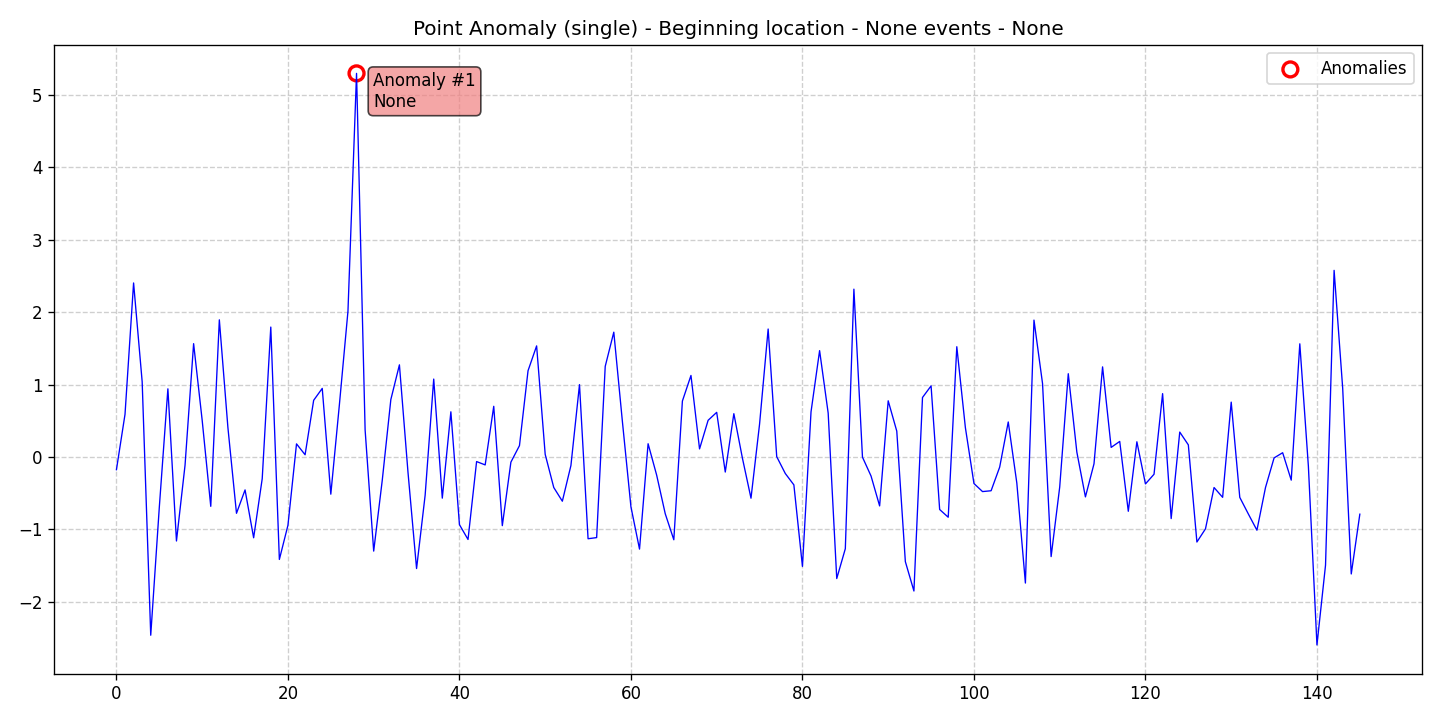

The file beside this chart, header and first rows:
data, stationary, det_lin_up, det_lin_down, det_quad, det_cubic, det_exp, det_damped, stoc_trend, volatility, single_seas, multiple_seas, point_anom_single, point_anom_multi, collect_anom, context_anom, mean_shift, var_shift, trend_shift, date, is_break, is_anomaly, is_multi, location_beginning
-0.1761, 0, 0, 0, 0, 0, 0, 0, 0, 0, 0, 0, 1, 0, 0, 0, 0, 0, 0, 2020-01-01, 0, 0, 0, 1
0.5883, 0, 0, 0, 0, 0, 0, 0, 0, 0, 0, 0, 1, 0, 0, 0, 0, 0, 0, 2020-01-02, 0, 0, 0, 1
2.402, 0, 0, 0, 0, 0, 0, 0, 0, 0, 0, 0, 1, 0, 0, 0, 0, 0, 0, 2020-01-03, 0, 0, 0, 1
1.039, 0, 0, 0, 0, 0, 0, 0, 0, 0, 0, 0, 1, 0, 0, 0, 0, 0, 0, 2020-01-04, 0, 0, 0, 1
-2.462, 0, 0, 0, 0, 0, 0, 0, 0, 0, 0, 0, 1, 0, 0, 0, 0, 0, 0, 2020-01-05, 0, 0, 0, 1
-0.6942, 0, 0, 0, 0, 0, 0, 0, 0, 0, 0, 0, 1, 0, 0, 0, 0, 0, 0, 2020-01-06, 0, 0, 0, 1
0.9403, 0, 0, 0, 0, 0, 0, 0, 0, 0, 0, 0, 1, 0, 0, 0, 0, 0, 0, 2020-01-07, 0, 0, 0, 1
-1.161, 0, 0, 0, 0, 0, 0, 0, 0, 0, 0, 0, 1, 0, 0, 0, 0, 0, 0, 2020-01-08, 0, 0, 0, 1
-0.1143, 0, 0, 0, 0, 0, 0, 0, 0, 0, 0, 0, 1, 0, 0, 0, 0, 0, 0, 2020-01-09, 0, 0, 0, 1
1.564, 0, 0, 0, 0, 0, 0, 0, 0, 0, 0, 0, 1, 0, 0, 0, 0, 0, 0, 2020-01-10, 0, 0, 0, 1
0.5044, 0, 0, 0, 0, 0, 0, 0, 0, 0, 0, 0, 1, 0, 0, 0, 0, 0, 0, 2020-01-11, 0, 0, 0, 1
-0.682, 0, 0, 0, 0, 0, 0, 0, 0, 0, 0, 0, 1, 0, 0, 0, 0, 0, 0, 2020-01-12, 0, 0, 0, 1
1.893, 0, 0, 0, 0, 0, 0, 0, 0, 0, 0, 0, 1, 0, 0, 0, 0, 0, 0, 2020-01-13, 0, 0, 0, 1
0.4044, 0, 0, 0, 0, 0, 0, 0, 0, 0, 0, 0, 1, 0, 0, 0, 0, 0, 0, 2020-01-14, 0, 0, 0, 1
-0.7781, 0, 0, 0, 0, 0, 0, 0, 0, 0, 0, 0, 1, 0, 0, 0, 0, 0, 0, 2020-01-15, 0, 0, 0, 1
-0.4554, 0, 0, 0, 0, 0, 0, 0, 0, 0, 0, 0, 1, 0, 0, 0, 0, 0, 0, 2020-01-16, 0, 0, 0, 1
-1.116, 0, 0, 0, 0, 0, 0, 0, 0, 0, 0, 0, 1, 0, 0, 0, 0, 0, 0, 2020-01-17, 0, 0, 0, 1
-0.3005, 0, 0, 0, 0, 0, 0, 0, 0, 0, 0, 0, 1, 0, 0, 0, 0, 0, 0, 2020-01-18, 0, 0, 0, 1
1.793, 0, 0, 0, 0, 0, 0, 0, 0, 0, 0, 0, 1, 0, 0, 0, 0, 0, 0, 2020-01-19, 0, 0, 0, 1
-1.415, 0, 0, 0, 0, 0, 0, 0, 0, 0, 0, 0, 1, 0, 0, 0, 0, 0, 0, 2020-01-20, 0, 0, 0, 1
-0.9438, 0, 0, 0, 0, 0, 0, 0, 0, 0, 0, 0, 1, 0, 0, 0, 0, 0, 0, 2020-01-21, 0, 0, 0, 1
0.1803, 0, 0, 0, 0, 0, 0, 0, 0, 0, 0, 0, 1, 0, 0, 0, 0, 0, 0, 2020-01-22, 0, 0, 0, 1
0.03028, 0, 0, 0, 0, 0, 0, 0, 0, 0, 0, 0, 1, 0, 0, 0, 0, 0, 0, 2020-01-23, 0, 0, 0, 1
0.7821, 0, 0, 0, 0, 0, 0, 0, 0, 0, 0, 0, 1, 0, 0, 0, 0, 0, 0, 2020-01-24, 0, 0, 0, 1
0.9465, 0, 0, 0, 0, 0, 0, 0, 0, 0, 0, 0, 1, 0, 0, 0, 0, 0, 0, 2020-01-25, 0, 0, 0, 1
-0.5141, 0, 0, 0, 0, 0, 0, 0, 0, 0, 0, 0, 1, 0, 0, 0, 0, 0, 0, 2020-01-26, 0, 0, 0, 1
0.7217, 0, 0, 0, 0, 0, 0, 0, 0, 0, 0, 0, 1, 0, 0, 0, 0, 0, 0, 2020-01-27, 0, 0, 0, 1
2.013, 0, 0, 0, 0, 0, 0, 0, 0, 0, 0, 0, 1, 0, 0, 0, 0, 0, 0, 2020-01-28, 0, 0, 0, 1
5.296, 0, 0, 0, 0, 0, 0, 0, 0, 0, 0, 0, 1, 0, 0, 0, 0, 0, 0, 2020-01-29, 0, 1, 0, 1
0.3726, 0, 0, 0, 0, 0, 0, 0, 0, 0, 0, 0, 1, 0, 0, 0, 0, 0, 0, 2020-01-30, 0, 0, 0, 1
-1.3, 0, 0, 0, 0, 0, 0, 0, 0, 0, 0, 0, 1, 0, 0, 0, 0, 0, 0, 2020-01-31, 0, 0, 0, 1
-0.3209, 0, 0, 0, 0, 0, 0, 0, 0, 0, 0, 0, 1, 0, 0, 0, 0, 0, 0, 2020-02-01, 0, 0, 0, 1
0.7924, 0, 0, 0, 0, 0, 0, 0, 0, 0, 0, 0, 1, 0, 0, 0, 0, 0, 0, 2020-02-02, 0, 0, 0, 1
1.272, 0, 0, 0, 0, 0, 0, 0, 0, 0, 0, 0, 1, 0, 0, 0, 0, 0, 0, 2020-02-03, 0, 0, 0, 1
-0.212, 0, 0, 0, 0, 0, 0, 0, 0, 0, 0, 0, 1, 0, 0, 0, 0, 0, 0, 2020-02-04, 0, 0, 0, 1
-1.541, 0, 0, 0, 0, 0, 0, 0, 0, 0, 0, 0, 1, 0, 0, 0, 0, 0, 0, 2020-02-05, 0, 0, 0, 1
-0.5285, 0, 0, 0, 0, 0, 0, 0, 0, 0, 0, 0, 1, 0, 0, 0, 0, 0, 0, 2020-02-06, 0, 0, 0, 1
1.075, 0, 0, 0, 0, 0, 0, 0, 0, 0, 0, 0, 1, 0, 0, 0, 0, 0, 0, 2020-02-07, 0, 0, 0, 1
-0.5688, 0, 0, 0, 0, 0, 0, 0, 0, 0, 0, 0, 1, 0, 0, 0, 0, 0, 0, 2020-02-08, 0, 0, 0, 1
0.6231, 0, 0, 0, 0, 0, 0, 0, 0, 0, 0, 0, 1, 0, 0, 0, 0, 0, 0, 2020-02-09, 0, 0, 0, 1
-0.9346, 0, 0, 0, 0, 0, 0, 0, 0, 0, 0, 0, 1, 0, 0, 0, 0, 0, 0, 2020-02-10, 0, 0, 0, 1
-1.14, 0, 0, 0, 0, 0, 0, 0, 0, 0, 0, 0, 1, 0, 0, 0, 0, 0, 0, 2020-02-11, 0, 0, 0, 1
-0.0639, 0, 0, 0, 0, 0, 0, 0, 0, 0, 0, 0, 1, 0, 0, 0, 0, 0, 0, 2020-02-12, 0, 0, 0, 1
-0.1101, 0, 0, 0, 0, 0, 0, 0, 0, 0, 0, 0, 1, 0, 0, 0, 0, 0, 0, 2020-02-13, 0, 0, 0, 1
0.6991, 0, 0, 0, 0, 0, 0, 0, 0, 0, 0, 0, 1, 0, 0, 0, 0, 0, 0, 2020-02-14, 0, 0, 0, 1
-0.9489, 0, 0, 0, 0, 0, 0, 0, 0, 0, 0, 0, 1, 0, 0, 0, 0, 0, 0, 2020-02-15, 0, 0, 0, 1
-0.07207, 0, 0, 0, 0, 0, 0, 0, 0, 0, 0, 0, 1, 0, 0, 0, 0, 0, 0, 2020-02-16, 0, 0, 0, 1
0.1562, 0, 0, 0, 0, 0, 0, 0, 0, 0, 0, 0, 1, 0, 0, 0, 0, 0, 0, 2020-02-17, 0, 0, 0, 1
1.191, 0, 0, 0, 0, 0, 0, 0, 0, 0, 0, 0, 1, 0, 0, 0, 0, 0, 0, 2020-02-18, 0, 0, 0, 1
1.533, 0, 0, 0, 0, 0, 0, 0, 0, 0, 0, 0, 1, 0, 0, 0, 0, 0, 0, 2020-02-19, 0, 0, 0, 1
0.03543, 0, 0, 0, 0, 0, 0, 0, 0, 0, 0, 0, 1, 0, 0, 0, 0, 0, 0, 2020-02-20, 0, 0, 0, 1
-0.4222, 0, 0, 0, 0, 0, 0, 0, 0, 0, 0, 0, 1, 0, 0, 0, 0, 0, 0, 2020-02-21, 0, 0, 0, 1
-0.6112, 0, 0, 0, 0, 0, 0, 0, 0, 0, 0, 0, 1, 0, 0, 0, 0, 0, 0, 2020-02-22, 0, 0, 0, 1
-0.1184, 0, 0, 0, 0, 0, 0, 0, 0, 0, 0, 0, 1, 0, 0, 0, 0, 0, 0, 2020-02-23, 0, 0, 0, 1
0.9984, 0, 0, 0, 0, 0, 0, 0, 0, 0, 0, 0, 1, 0, 0, 0, 0, 0, 0, 2020-02-24, 0, 0, 0, 1
-1.129, 0, 0, 0, 0, 0, 0, 0, 0, 0, 0, 0, 1, 0, 0, 0, 0, 0, 0, 2020-02-25, 0, 0, 0, 1
-1.114, 0, 0, 0, 0, 0, 0, 0, 0, 0, 0, 0, 1, 0, 0, 0, 0, 0, 0, 2020-02-26, 0, 0, 0, 1
1.25, 0, 0, 0, 0, 0, 0, 0, 0, 0, 0, 0, 1, 0, 0, 0, 0, 0, 0, 2020-02-27, 0, 0, 0, 1
1.723, 0, 0, 0, 0, 0, 0, 0, 0, 0, 0, 0, 1, 0, 0, 0, 0, 0, 0, 2020-02-28, 0, 0, 0, 1
0.4925, 0, 0, 0, 0, 0, 0, 0, 0, 0, 0, 0, 1, 0, 0, 0, 0, 0, 0, 2020-02-29, 0, 0, 0, 1
... 86 more rows
